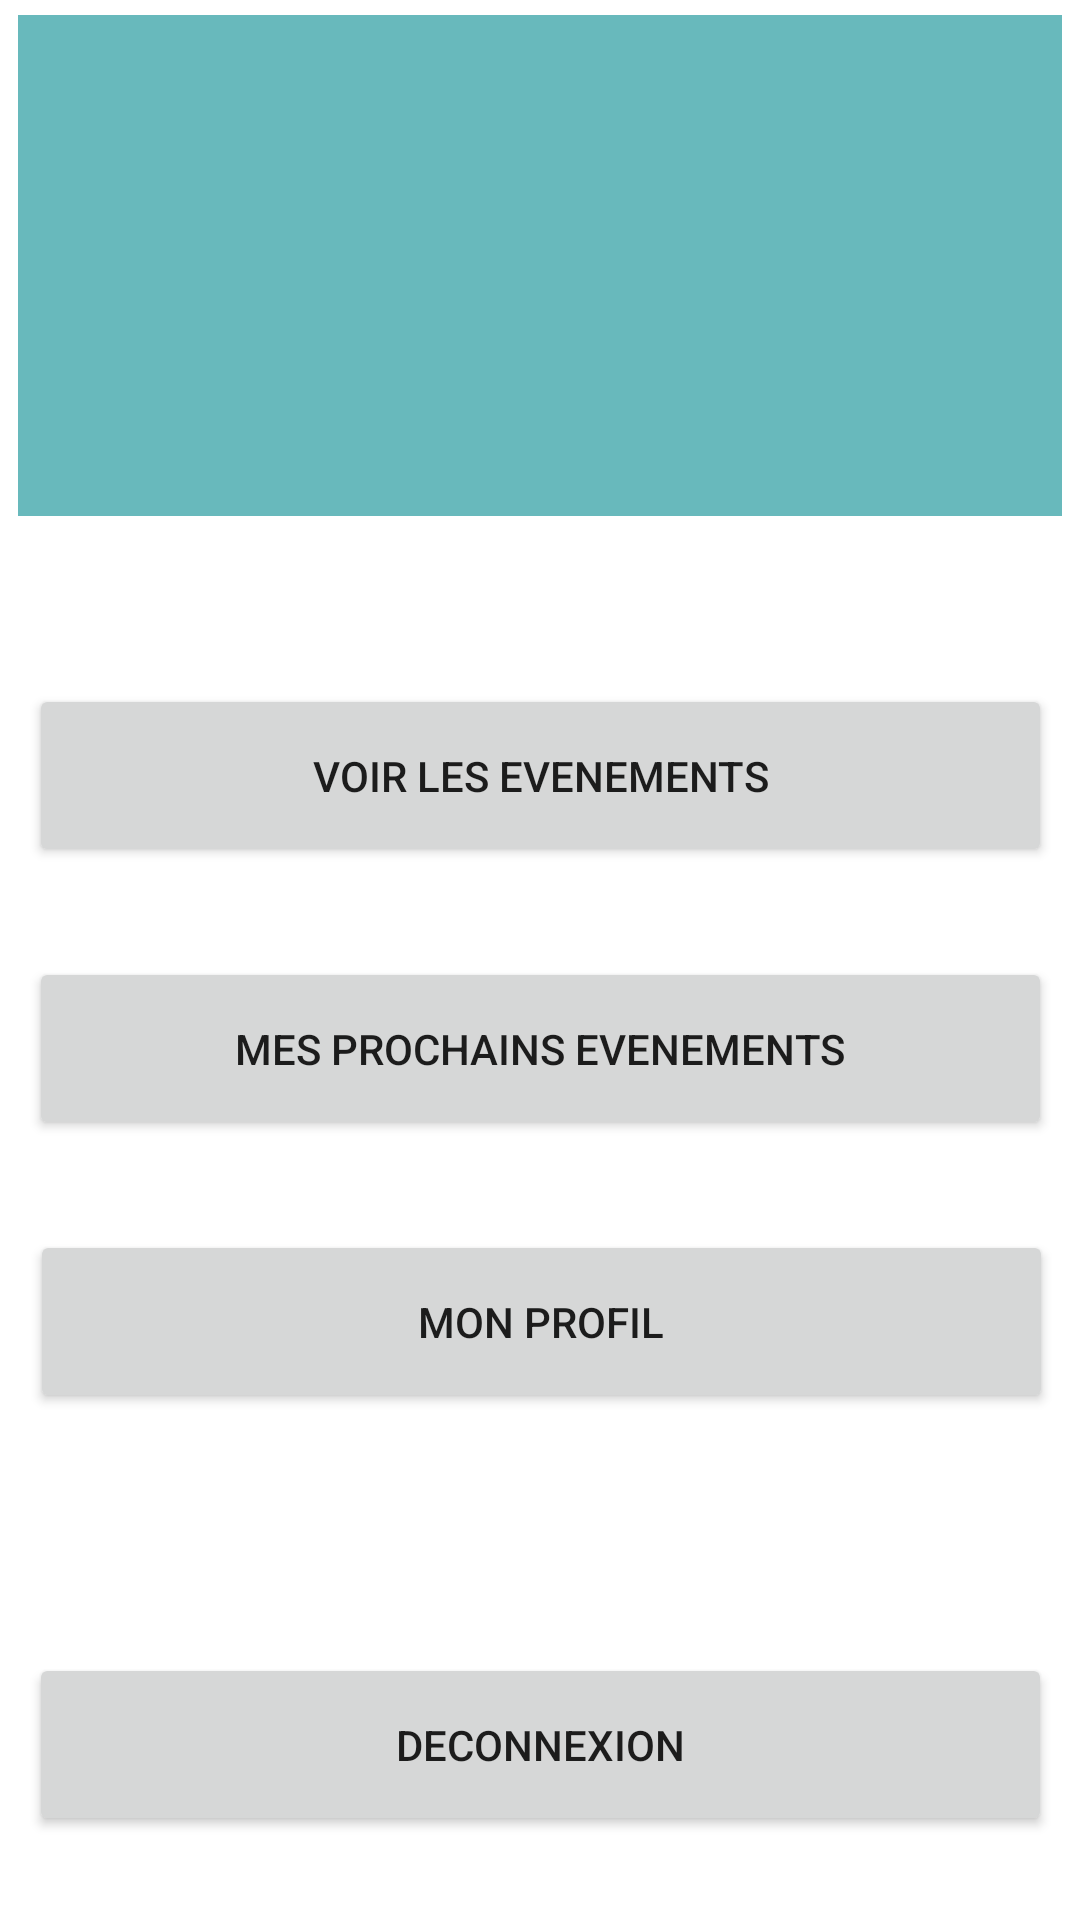

This screen was rendered from an Android layout file. Write that file and the resources it references.
<!-- AndroidManifest.xml: application theme Theme.MyPrais2024_SIO2A -->
<!-- res/layout/activity_menu.xml -->
<?xml version="1.0" encoding="utf-8"?>

<androidx.constraintlayout.widget.ConstraintLayout xmlns:android="http://schemas.android.com/apk/res/android"
    xmlns:app="http://schemas.android.com/apk/res-auto"
    xmlns:tools="http://schemas.android.com/tools"
    android:layout_width="match_parent"
    android:layout_height="match_parent"
    tools:context=".Menu">

    <ImageView
        android:id="@+id/imageView"
        android:layout_width="348dp"
        android:layout_height="167dp"
        android:layout_marginBottom="468dp"
        android:background="#97008A8F"
        app:layout_constraintBottom_toBottomOf="parent"
        app:layout_constraintEnd_toEndOf="parent"
        app:layout_constraintStart_toStartOf="parent"
        app:srcCompat="@drawable/logo" />

    <Button
        android:id="@+id/idEvenements"
        android:layout_width="341dp"
        android:layout_height="61dp"
        android:layout_marginBottom="30dp"
        android:text="Voir les Evenements"
        app:layout_constraintBottom_toTopOf="@+id/idMesEvenements"
        app:layout_constraintEnd_toEndOf="parent"
        app:layout_constraintStart_toStartOf="parent" />

    <Button
        android:id="@+id/idMesEvenements"
        android:layout_width="341dp"
        android:layout_height="61dp"
        android:layout_marginBottom="30dp"
        android:text="Mes Prochains Evenements"
        app:layout_constraintBottom_toTopOf="@+id/idProfile"
        app:layout_constraintEnd_toEndOf="parent"
        app:layout_constraintStart_toStartOf="parent" />

    <Button
        android:id="@+id/idProfile"
        android:layout_width="341dp"
        android:layout_height="61dp"
        android:layout_marginBottom="80dp"
        android:text="Mon Profil"
        app:layout_constraintBottom_toTopOf="@+id/idDeconnexion"
        app:layout_constraintEnd_toEndOf="parent"
        app:layout_constraintHorizontal_bias="0.526"
        app:layout_constraintStart_toStartOf="parent" />

    <Button
        android:id="@+id/idDeconnexion"
        android:layout_width="341dp"
        android:layout_height="61dp"
        android:layout_marginBottom="28dp"
        android:text="Deconnexion"
        app:layout_constraintBottom_toBottomOf="parent"
        app:layout_constraintEnd_toEndOf="parent"
        app:layout_constraintStart_toStartOf="parent" />
</androidx.constraintlayout.widget.ConstraintLayout>
<!-- resources referenced by this layout -->
<resources>
  <style name="Theme.MyPrais2024_SIO2A" parent="Theme.MaterialComponents.DayNight.DarkActionBar">
          
          <item name="colorPrimary">@color/purple_500</item>
          <item name="colorPrimaryVariant">@color/purple_700</item>
          <item name="colorOnPrimary">@color/white</item>
          
          <item name="colorSecondary">@color/teal_200</item>
          <item name="colorSecondaryVariant">@color/teal_700</item>
          <item name="colorOnSecondary">@color/black</item>
          
          <item name="android:statusBarColor" tools:targetApi="l">?attr/colorPrimaryVariant</item>
          
      </style>
  <!-- not gathered from this repository: default colours our renderer supplied (Android Studio template values) -->
  <color name="purple_500">#FF6200EE</color>
  <color name="purple_700">#FF3700B3</color>
  <color name="teal_200">#FF03DAC5</color>
  <color name="teal_700">#FF018786</color>
  <color name="black">#FF000000</color>
  <color name="white">#FFFFFFFF</color>
</resources>
